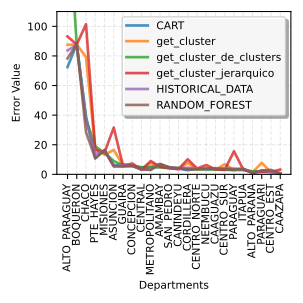

Values plotted in this chart, from the file beside it:
, ALTO_PARAGUAY, BOQUERON, CHACO, PTE_HAYES, MISIONES, ASUNCION, GUAIRA, CONCEPCION, CENTRAL, METROPOLITANO, AMAMBAY, SAN_PEDRO, CANINDEYU, CORDILLERA, CENTRO_NORTE, NEEMBUCU, CAAGUAZU, CENTRO_SUR, PARAGUAY, ITAPUA, ALTO_PARANA, PARAGUARI, CENTRO_EST
0, 72.43, 88.04, 39.12, 10.82, 16.38, 6.183, 6.75, 5.987, 4.512, 4.993, 6.8, 4.737, 3.828, 2.81, 3.815, 3.594, 4.133, 3.367, 2.88, 3.744, 1.328, 2.313, 2.334
1, 87.5, 87.77, 79.15, 17.19, 13.32, 16.46, 5.955, 5.975, 3.046, 7.609, 5.115, 4.286, 3.531, 7.689, 3.276, 4.131, 3.025, 6.853, 2.92, 3.66, 1.363, 7.777, 1.393
2, 186.2, 87.07, 37.37, 18.96, 14.37, 9.069, 5.932, 5.564, 4.821, 4.765, 4.614, 4.241, 3.877, 3.804, 3.431, 3.243, 3.241, 3.047, 2.964, 2.864, 2.164, 1.839, 1.604
3, 93.13, 87.73, 101.4, 16.54, 14.68, 31.58, 5.722, 7.344, 3.13, 8.982, 5.203, 4.114, 3.49, 10.2, 3.899, 6.292, 3.344, 3.047, 15.6, 3.228, 1.061, 1.663, 1.663
4, 83.67, 87.54, 36.66, 13.78, 15.81, 5.397, 5.973, 5.582, 3.181, 3.358, 6.981, 4.56, 4.207, 4.458, 4.045, 3.53, 3.793, 4.163, 3.868, 3.723, 0.9604, 2.515, 1.741
5, 78.35, 88.03, 28.52, 10.83, 16.39, 5.439, 5.137, 5.763, 3.524, 2.93, 6.956, 4.701, 4.312, 3.273, 3.397, 3.908, 3.845, 3.46, 3.266, 3.559, 0.8319, 2.643, 3.009
